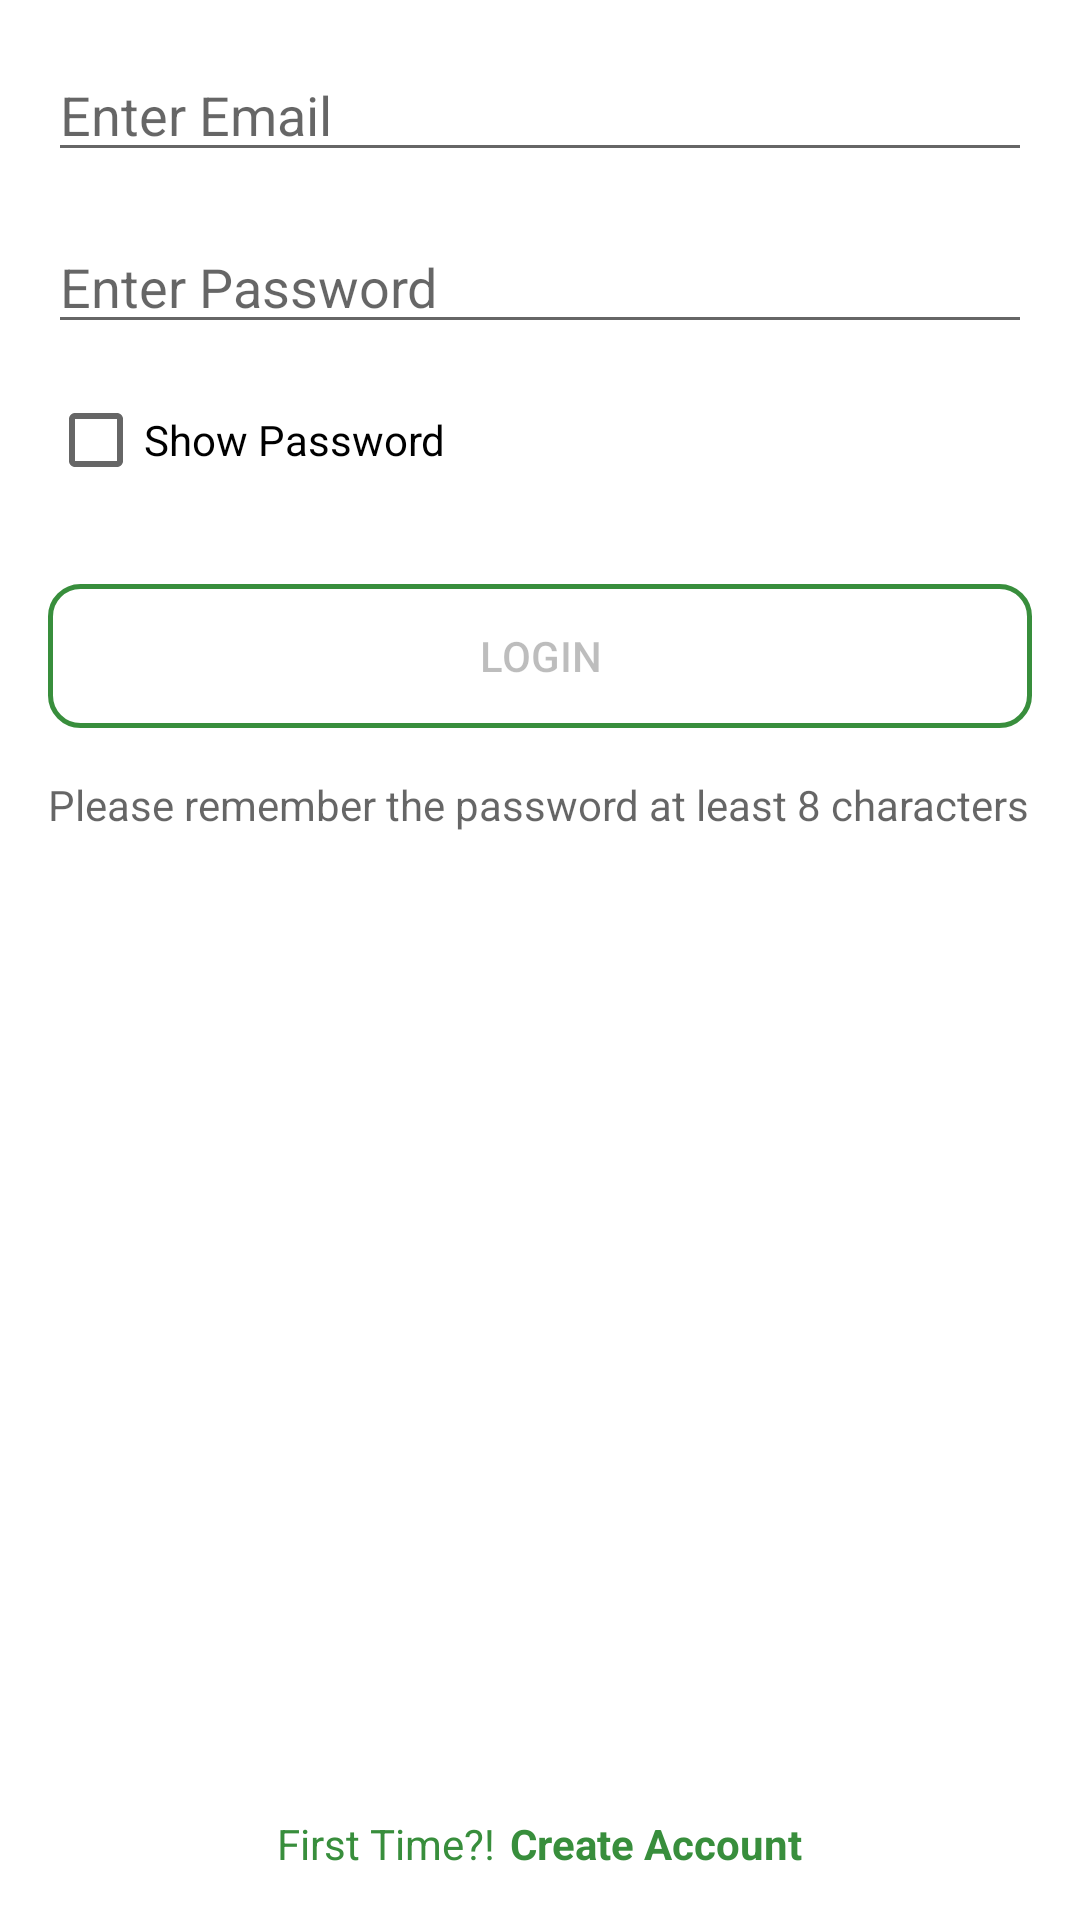

Write the Android layout XML for this screen, with the resource values it uses.
<!-- AndroidManifest.xml: application theme AppTheme -->
<!-- res/layout/activity_doc_login.xml -->
<?xml version="1.0" encoding="utf-8"?>
<RelativeLayout xmlns:android="http://schemas.android.com/apk/res/android"
    xmlns:app="http://schemas.android.com/apk/res-auto"
    xmlns:tools="http://schemas.android.com/tools"
    android:layout_width="match_parent"
    android:layout_height="match_parent"
    android:background="@android:color/white"
    android:padding="16dp"
    tools:context=".DocLoginActivity">

    <LinearLayout
        android:layout_width="match_parent"
        android:layout_height="wrap_content"
        android:background="@android:color/white"
        android:gravity="center"
        android:orientation="vertical">
        >

        <EditText
            android:id="@+id/doctorAcc"
            android:layout_width="match_parent"
            android:layout_height="wrap_content"
            android:layout_marginBottom="16dp"
            android:hint="Enter Email"
            android:inputType="text" />

        <EditText
            android:id="@+id/doctorPass"
            android:layout_width="match_parent"
            android:layout_height="wrap_content"
            android:layout_marginBottom="16dp"
            android:hint="Enter Password"
            android:inputType="textPassword" />
        <CheckBox

            android:id="@+id/showPass"
            android:layout_width="match_parent"
            android:layout_height="wrap_content"
            android:layout_marginBottom="16dp"
            android:text="Show Password" />


        <Button
            android:id="@+id/loginBtn"
            android:layout_width="match_parent"
            android:layout_height="wrap_content"
            android:layout_marginTop="16dp"
            android:layout_marginBottom="16dp"
            android:background="@drawable/clicked_btn"
            android:drawSelectorOnTop="true"
            android:text="Login"
            android:enabled="false"/>
        <TextView
            android:layout_width="match_parent"
            android:layout_height="wrap_content"
            android:hint="Please remember the password at least 8 characters"/>
    </LinearLayout>
    <LinearLayout
        android:layout_width="wrap_content"
        android:layout_height="wrap_content"
        android:layout_alignParentBottom="true"
        android:layout_centerInParent="true">

        <TextView
            android:id="@+id/haventtext2"
            android:layout_width="wrap_content"
            android:layout_height="wrap_content"
            android:paddingRight="5dp"
            android:text="First Time?!"
            android:textAppearance="@style/TextAppearance.AppCompat.Small"
            android:textColor="@color/Primary" />

        <TextView
            android:id="@+id/regbtn2"
            android:layout_width="wrap_content"
            android:layout_height="wrap_content"
            android:layout_alignParentBottom="true"
            android:layout_toRightOf="@id/haventtext"
            android:background="?android:attr/selectableItemBackground"
            android:drawSelectorOnTop="true"
            android:onClick="regDoc"
            android:text="Create Account"
            android:textAppearance="@style/TextAppearance.AppCompat.Small"
            android:textColor="@color/Primary"
            android:textStyle="bold" />

    </LinearLayout>
</RelativeLayout>
<!-- resources referenced by this layout -->
<resources>
  <color name="Primary">#388e3c</color>
  <!-- drawable clicked_btn (drawable) -->
  <?xml version="1.0" encoding="utf-8"?>
  <selector xmlns:android="http://schemas.android.com/apk/res/android">
      <item android:drawable="@drawable/onclicked" android:state_focused="true" />
      <item android:drawable="@drawable/onclicked" android:state_pressed="true" />
      <item android:drawable="@drawable/my_button_bg" />
  </selector>
  <style name="AppTheme" parent="Theme.AppCompat.Light.DarkActionBar">
          
          <item name="colorPrimary">@color/Primary</item>
          <item name="colorPrimaryDark">@color/PrimaryDark</item>
          <item name="colorAccent">@color/Accent</item>
      </style>
  <!-- drawable onclicked (drawable) -->
  <?xml version="1.0" encoding="utf-8"?>
  <shape xmlns:android="http://schemas.android.com/apk/res/android"
      android:shape="rectangle">
      <corners android:radius="10dp" />
      <stroke
          android:width="5px"
          android:color="@color/Primary" />
      <solid android:color="@color/Primary" />
  </shape>
  <!-- drawable my_button_bg (drawable) -->
  <?xml version="1.0" encoding="utf-8"?>
  <shape xmlns:android="http://schemas.android.com/apk/res/android"
      android:shape="rectangle">
      <corners android:radius="10dp" />
      <stroke
          android:width="5px"
          android:color="@color/Primary" />
      <solid android:color="@android:color/white"/>
  
  </shape>
  <color name="PrimaryDark">#235626</color>
  <color name="Accent">#deb756</color>
</resources>
